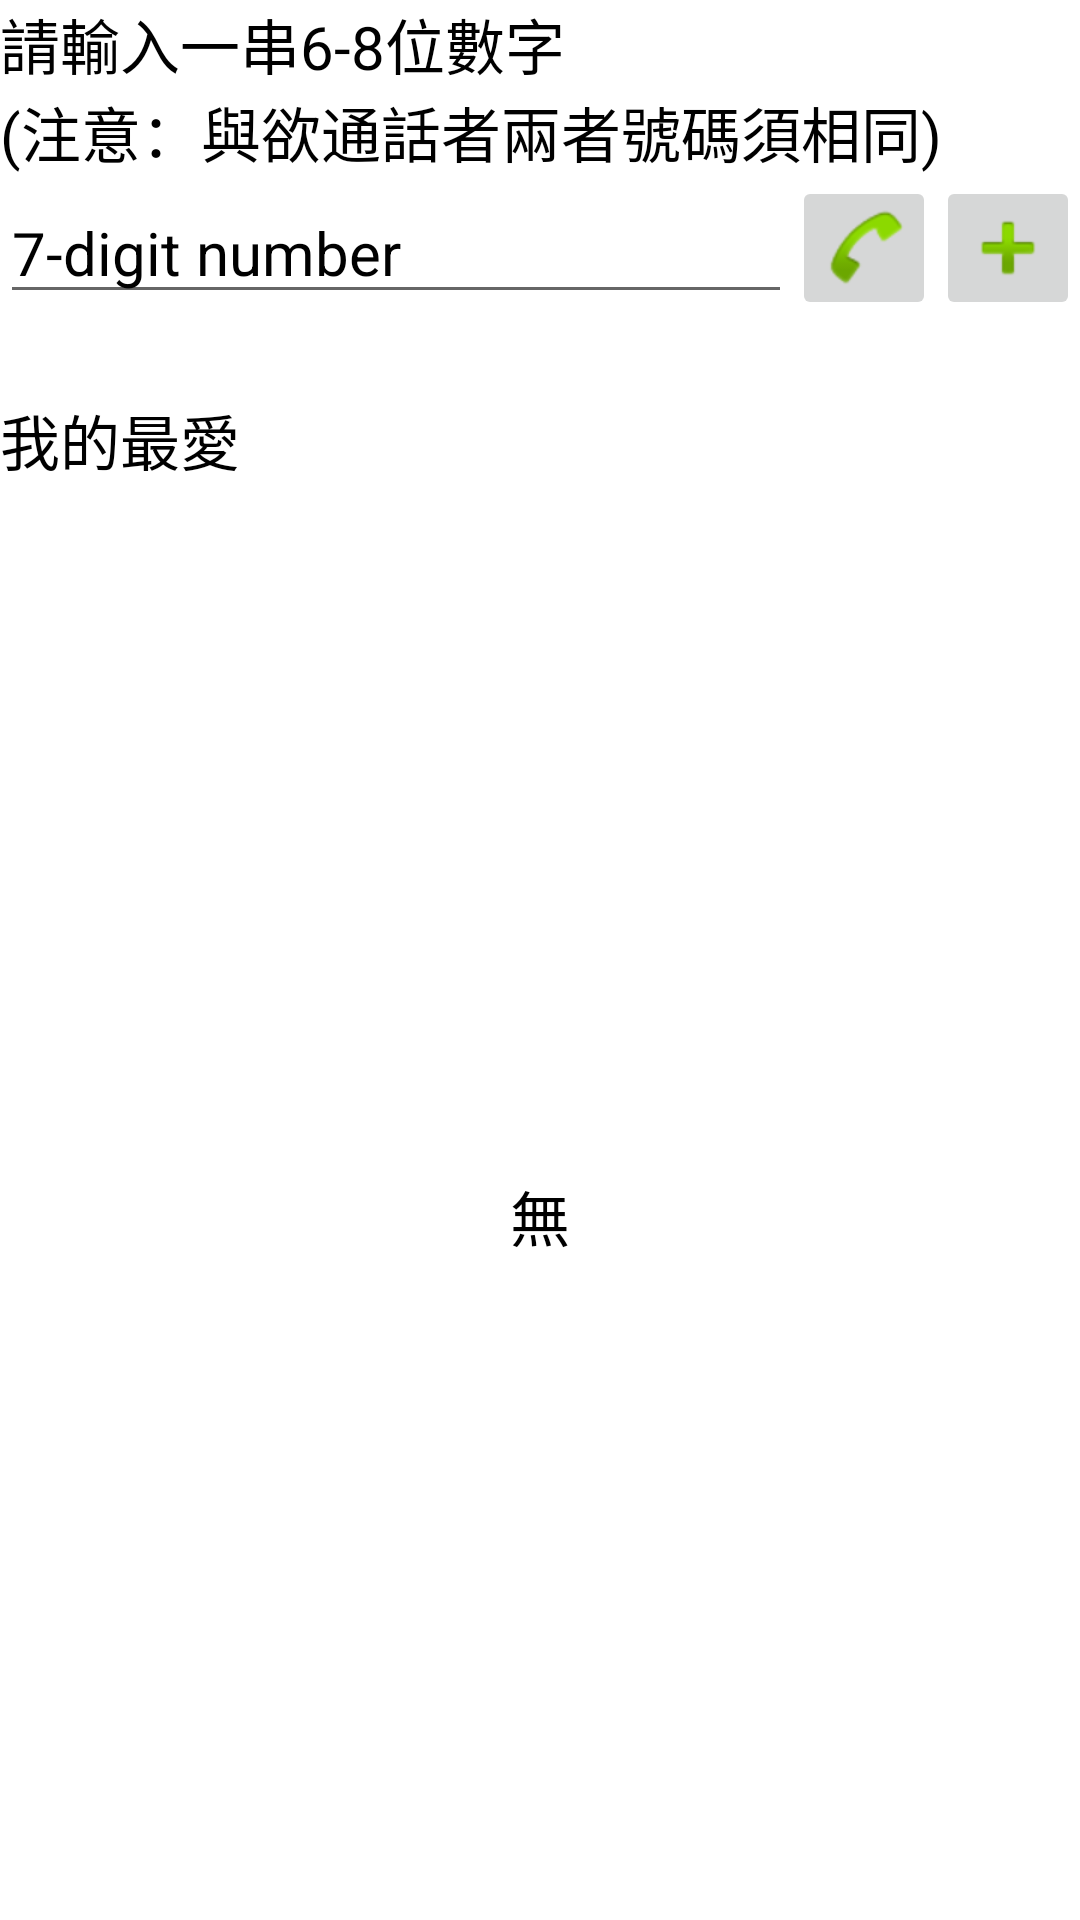

Layout XML and referenced resources for this Android screen:
<!-- AndroidManifest.xml: application theme AppTheme -->
<!-- res/layout/meeting_rtc.xml -->
<?xml version="1.0" encoding="utf-8"?>
<LinearLayout xmlns:android="http://schemas.android.com/apk/res/android"
    xmlns:app="http://schemas.android.com/apk/res-auto"
    android:layout_width="match_parent"
    android:layout_height="match_parent"
    android:layout_centerHorizontal="true"
    android:layout_margin="16dp"
    android:orientation="vertical"
    android:weightSum="1"
    app:layout_collapseParallaxMultiplier="1.0">

    <TextView
        android:id="@+id/room_edittext_description"
        android:layout_width="match_parent"
        android:layout_height="wrap_content"
        android:text="@string/room_description"
        android:textColor="@android:color/black"
        android:textSize="20sp" />

    <TextView
        android:id="@+id/room_edittext_description2"
        android:layout_width="match_parent"
        android:layout_height="wrap_content"
        android:text="@string/room_description2"
        android:textColor="@android:color/black"
        android:textSize="20sp" />

    <LinearLayout
        android:layout_width="match_parent"
        android:layout_height="wrap_content"
        android:layout_marginBottom="8dp"
        android:gravity="center"
        android:orientation="horizontal">

        <EditText
            android:id="@+id/room_edittext"
            android:layout_width="0dp"
            android:layout_height="wrap_content"
            android:layout_weight="1"
            android:imeOptions="actionDone"
            android:inputType="text"
            android:maxLines="1"
            android:text="7-digit number"
            android:textSize="20sp" />

        <ImageButton
            android:id="@+id/connect_button"
            android:layout_width="48dp"
            android:layout_height="48dp"
            android:contentDescription="@string/connect_description"
            app:srcCompat="@android:drawable/sym_action_call" />

        <ImageButton
            android:id="@+id/add_favorite_button"
            android:layout_width="48dp"
            android:layout_height="48dp"
            android:contentDescription="@string/add_favorite_description"
            app:srcCompat="@android:drawable/ic_input_add" />

    </LinearLayout>

    <TextView
        android:id="@+id/room_listview_description"
        android:layout_width="match_parent"
        android:layout_height="48dp"
        android:layout_marginTop="8dp"
        android:gravity="center_vertical"
        android:lines="1"
        android:maxLines="1"
        android:text="@string/favorites"
        android:textColor="@android:color/black"
        android:textSize="20sp" />

    <FrameLayout
        android:layout_width="match_parent"
        android:layout_height="0dp"
        android:layout_weight="1">

        <ListView
            android:id="@+id/room_listview"
            android:layout_width="match_parent"
            android:layout_height="match_parent"
            android:drawSelectorOnTop="false" />

        <TextView
            android:id="@+id/@android:id/empty"
            android:layout_width="match_parent"
            android:layout_height="match_parent"
            android:gravity="center"
            android:text="@string/no_favorites"
            android:textColor="@android:color/black"
            android:textSize="20sp" />
    </FrameLayout>
</LinearLayout>
<!-- resources referenced by this layout -->
<resources>
  <string name="add_favorite_description">Add favorite</string>
  <string name="connect_description">Connect to the room</string>
  <string name="favorites">我的最愛</string>
  <string name="no_favorites">無</string>
  <string name="room_description">
          請輸入一串6-8位數字
      </string>
  <string name="room_description2">(注意：與欲通話者兩者號碼須相同)</string>
  <style name="AppTheme" parent="Base.Theme.AppCompat.Light.DarkActionBar">
          
          <item name="colorPrimary">@color/colorAccent</item>
          <item name="colorPrimaryDark">@android:color/black</item>
          <item name="colorAccent">#000000</item>
          <item name="android:colorBackground">@android:color/background_light</item>
          <item name="android:textColorPrimary">@android:color/background_dark</item>
          <item name="android:textColorPrimaryInverse">@android:color/background_dark</item>
      </style>
  <color name="colorAccent">#314668</color>
</resources>
